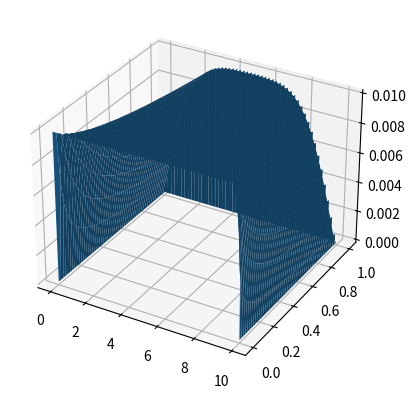

Source code (Python):


import numpy as np 
import matplotlib.pyplot as plt
import mpl_toolkits.mplot3d
import matplotlib as mpl
R = 10
D = 10**-2


r = np.linspace(0,R,100)
dr = 1/len(r)

dt = dr**2/(2*D*R)
nt = dt**-1
i = 1
t = np.linspace(0,1,int(nt))
while i < nt-1:
    t[i] = t[i-1] + dt
    i+=1


u = np.zeros((len(r),len(t)))


u[0:-1,0] = (10**-2)
u[-1,0] = (10**-2)




for tn in range(1,len(t)-1):
    for hj in range(1,len(r)-1):

      u[hj,tn] = ((D * r[hj] * dt)/(dr * (r[hj]*dr + D * 2 * dt))) * ((u[hj+1,tn-1]-2*u[hj,tn-1] + u[hj-1,tn-1])) + u[hj,tn-1]



ax = plt.figure().add_subplot(projection="3d")
y,x = np.meshgrid(t,r)
ax.plot_surface(x , y , u)


